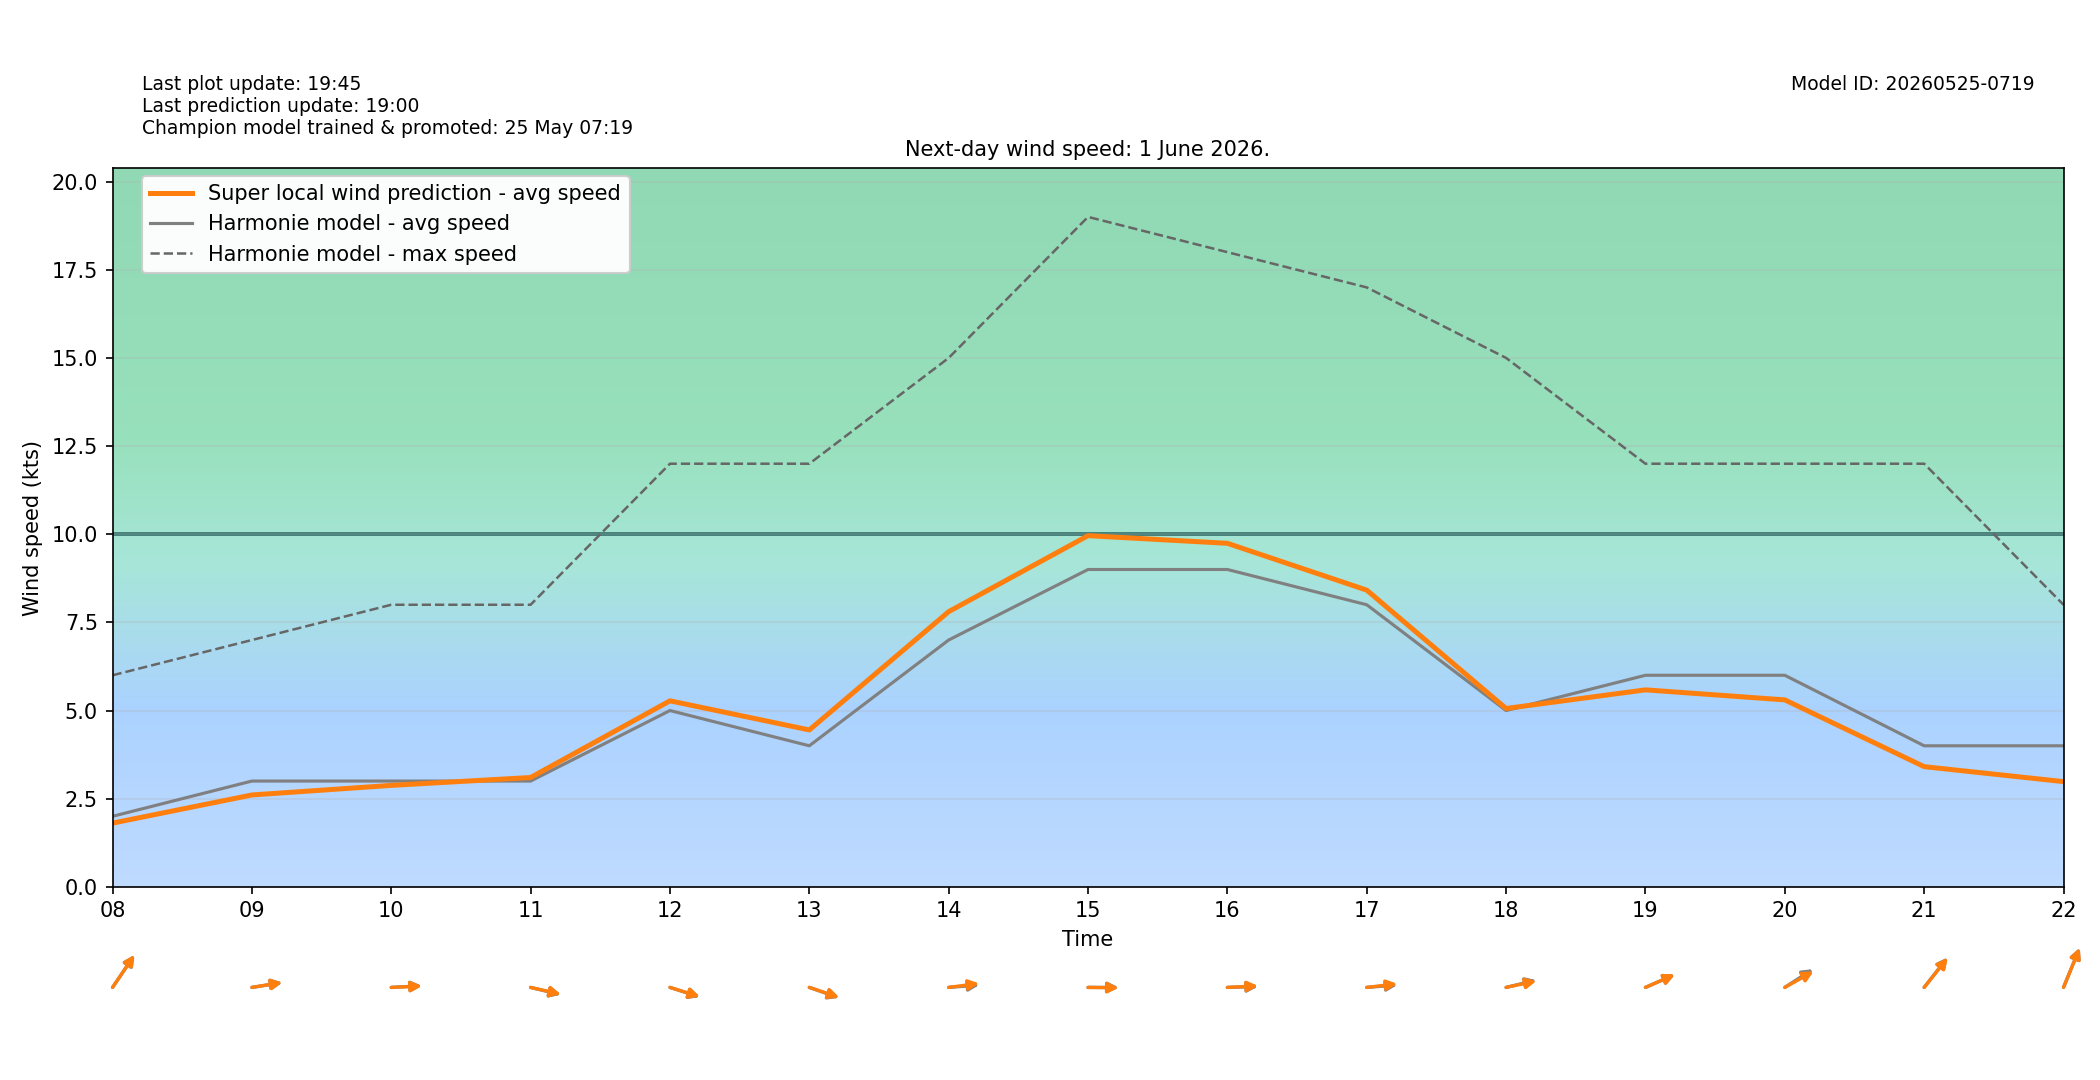

The data file committed next to this chart (first rows):
target_time_utc, target_time_local, hour_utc, hour_local, forecast_wind_speed, forecast_wind_min, forecast_wind_max, lstm_pred_wind_speed, delta_speed_lstm_minus_forecast, forecast_wind_dir_deg, lstm_pred_wind_dir_deg, delta_dir_lstm_minus_forecast
2026-05-31T22:00:00Z, 2026-06-01T00:00:00+0200, 22, 00, 4.0, 4.0, 7.0, 2.054, -1.946, 279.0, 280.2, 1.218
2026-05-31T23:00:00Z, 2026-06-01T01:00:00+0200, 23, 01, 5.0, 5.0, 8.0, 2.772, -2.228, 283.0, 284.1, 1.089
2026-06-01T00:00:00Z, 2026-06-01T02:00:00+0200, 00, 02, 3.0, 3.0, 8.0, 1.14, -1.86, 284.0, 286, 2.026
2026-06-01T01:00:00Z, 2026-06-01T03:00:00+0200, 01, 03, 3.0, 3.0, 6.0, 1.274, -1.726, 273.0, 273.7, 0.7347
2026-06-01T02:00:00Z, 2026-06-01T04:00:00+0200, 02, 04, 3.0, 3.0, 5.0, 1.35, -1.65, 274.0, 274.6, 0.5603
2026-06-01T03:00:00Z, 2026-06-01T05:00:00+0200, 03, 05, 3.0, 3.0, 5.0, 1.666, -1.334, 258.0, 256.8, -1.224
2026-06-01T04:00:00Z, 2026-06-01T06:00:00+0200, 04, 06, 3.0, 3.0, 6.0, 1.922, -1.078, 253.0, 253.2, 0.1932
2026-06-01T05:00:00Z, 2026-06-01T07:00:00+0200, 05, 07, 3.0, 3.0, 6.0, 2.164, -0.8364, 249.0, 251, 1.954
2026-06-01T06:00:00Z, 2026-06-01T08:00:00+0200, 06, 08, 2.0, 2.0, 6.0, 1.807, -0.1933, 226.0, 225.7, -0.2612
2026-06-01T07:00:00Z, 2026-06-01T09:00:00+0200, 07, 09, 3.0, 3.0, 7.0, 2.605, -0.3949, 264.0, 264, -0.009888
2026-06-01T08:00:00Z, 2026-06-01T10:00:00+0200, 08, 10, 3.0, 3.0, 8.0, 2.877, -0.1229, 268.0, 268.4, 0.4124
2026-06-01T09:00:00Z, 2026-06-01T11:00:00+0200, 09, 11, 3.0, 3.0, 8.0, 3.101, 0.1008, 279.0, 278.5, -0.506
2026-06-01T10:00:00Z, 2026-06-01T12:00:00+0200, 10, 12, 5.0, 5.0, 12.0, 5.275, 0.2752, 282.0, 281.5, -0.5137
2026-06-01T11:00:00Z, 2026-06-01T13:00:00+0200, 11, 13, 4.0, 4.0, 12.0, 4.449, 0.4492, 283.0, 282.4, -0.6434
2026-06-01T12:00:00Z, 2026-06-01T14:00:00+0200, 12, 14, 7.0, 7.0, 15.0, 7.805, 0.8047, 267.0, 265.1, -1.94
2026-06-01T13:00:00Z, 2026-06-01T15:00:00+0200, 13, 15, 9.0, 9.0, 19.0, 9.96, 0.9597, 270.0, 270.5, 0.5449
2026-06-01T14:00:00Z, 2026-06-01T16:00:00+0200, 14, 16, 9.0, 9.0, 18.0, 9.743, 0.7427, 269.0, 268.1, -0.8615
2026-06-01T15:00:00Z, 2026-06-01T17:00:00+0200, 15, 17, 8.0, 8.0, 17.0, 8.415, 0.4146, 267.0, 265.5, -1.452
2026-06-01T16:00:00Z, 2026-06-01T18:00:00+0200, 16, 18, 5.0, 5.0, 15.0, 5.058, 0.05792, 261.0, 262, 1.026
2026-06-01T17:00:00Z, 2026-06-01T19:00:00+0200, 17, 19, 6.0, 6.0, 12.0, 5.586, -0.4136, 254.0, 254, -0.003311
2026-06-01T18:00:00Z, 2026-06-01T20:00:00+0200, 18, 20, 6.0, 6.0, 12.0, 5.302, -0.6984, 247.0, 249.9, 2.881
2026-06-01T19:00:00Z, 2026-06-01T21:00:00+0200, 19, 21, 4.0, 4.0, 12.0, 3.408, -0.5916, 230.0, 230.6, 0.5567
2026-06-01T20:00:00Z, 2026-06-01T22:00:00+0200, 20, 22, 4.0, 4.0, 8.0, 2.984, -1.016, 212.0, 212, 0.02386
2026-06-01T21:00:00Z, 2026-06-01T23:00:00+0200, 21, 23, 5.0, 5.0, 9.0, 3.559, -1.441, 197.0, 198.7, 1.68
